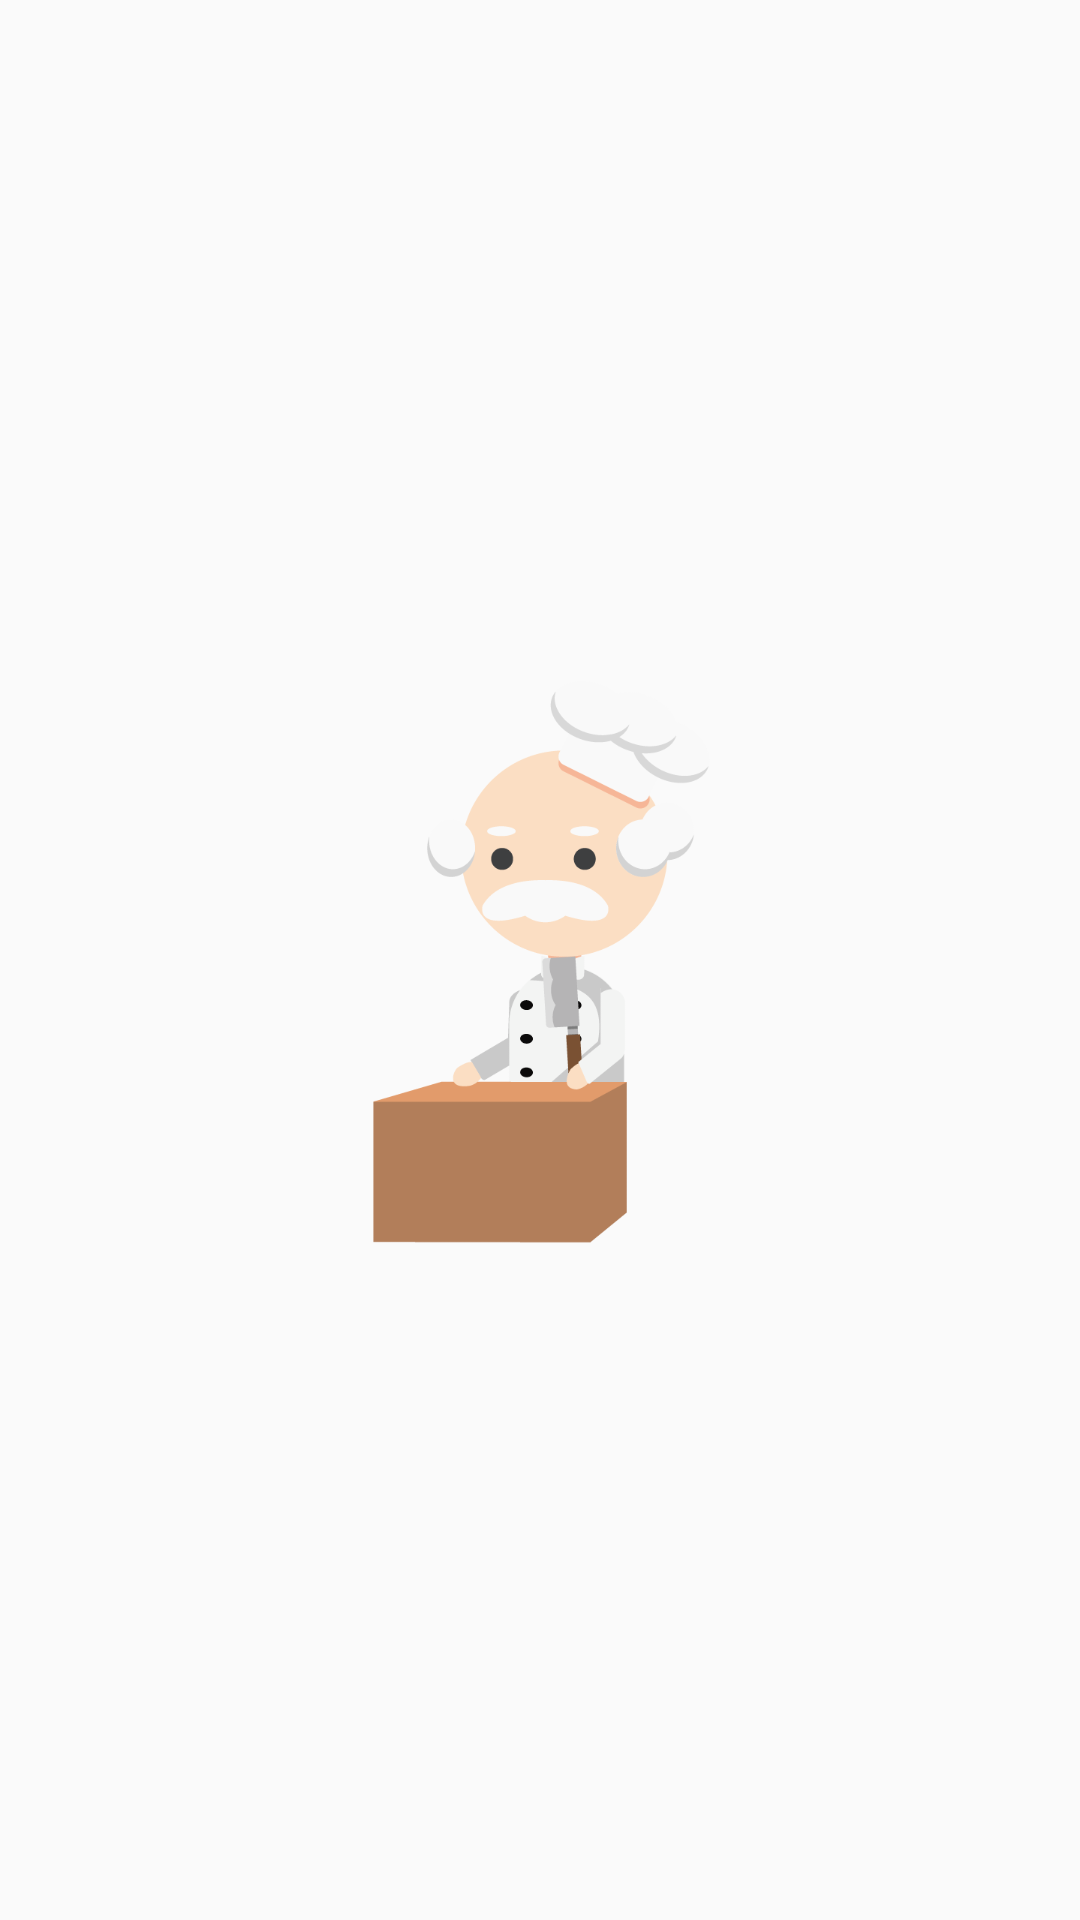

Write the Android layout XML for this screen, with the resource values it uses.
<!-- AndroidManifest.xml: application theme AppTheme.NoActionBar -->
<!-- res/layout/loading_dialog_view.xml -->
<?xml version="1.0" encoding="utf-8"?>
<RelativeLayout xmlns:android="http://schemas.android.com/apk/res/android"
    android:layout_width="match_parent"
    android:layout_height="wrap_content"
    android:orientation="vertical">

    <ImageView
        android:id="@+id/loading_dialog_view_image"
        android:layout_width="wrap_content"
        android:layout_height="wrap_content"
        android:layout_centerInParent="true"
        android:layout_margin="16dp"
        android:src="@drawable/ani1" />
</RelativeLayout>
<!-- resources referenced by this layout -->
<resources>
  <!-- drawable ani1: png bitmap (drawable-xxxhdpi, 22501 bytes) -->
  <style name="AppTheme.NoActionBar" parent="Theme.AppCompat.Light.NoActionBar">
          
          <item name="colorPrimary">@color/colorPrimary</item>
          <item name="colorPrimaryDark">@color/colorPrimaryDark</item>
          <item name="colorAccent">@color/colorAccent</item>
          <item name="seekArcStyle">@style/SeekArc</item>
      </style>
  <color name="colorPrimary">#FF7043</color>
  <color name="colorPrimaryDark">#984D2C</color>
  <color name="colorAccent">#FF7043</color>
  <style name="SeekArc">
          <item name="arcColor">@color/progress_gray_dark</item>
      </style>
  <color name="progress_gray_dark">#232323</color>
</resources>
